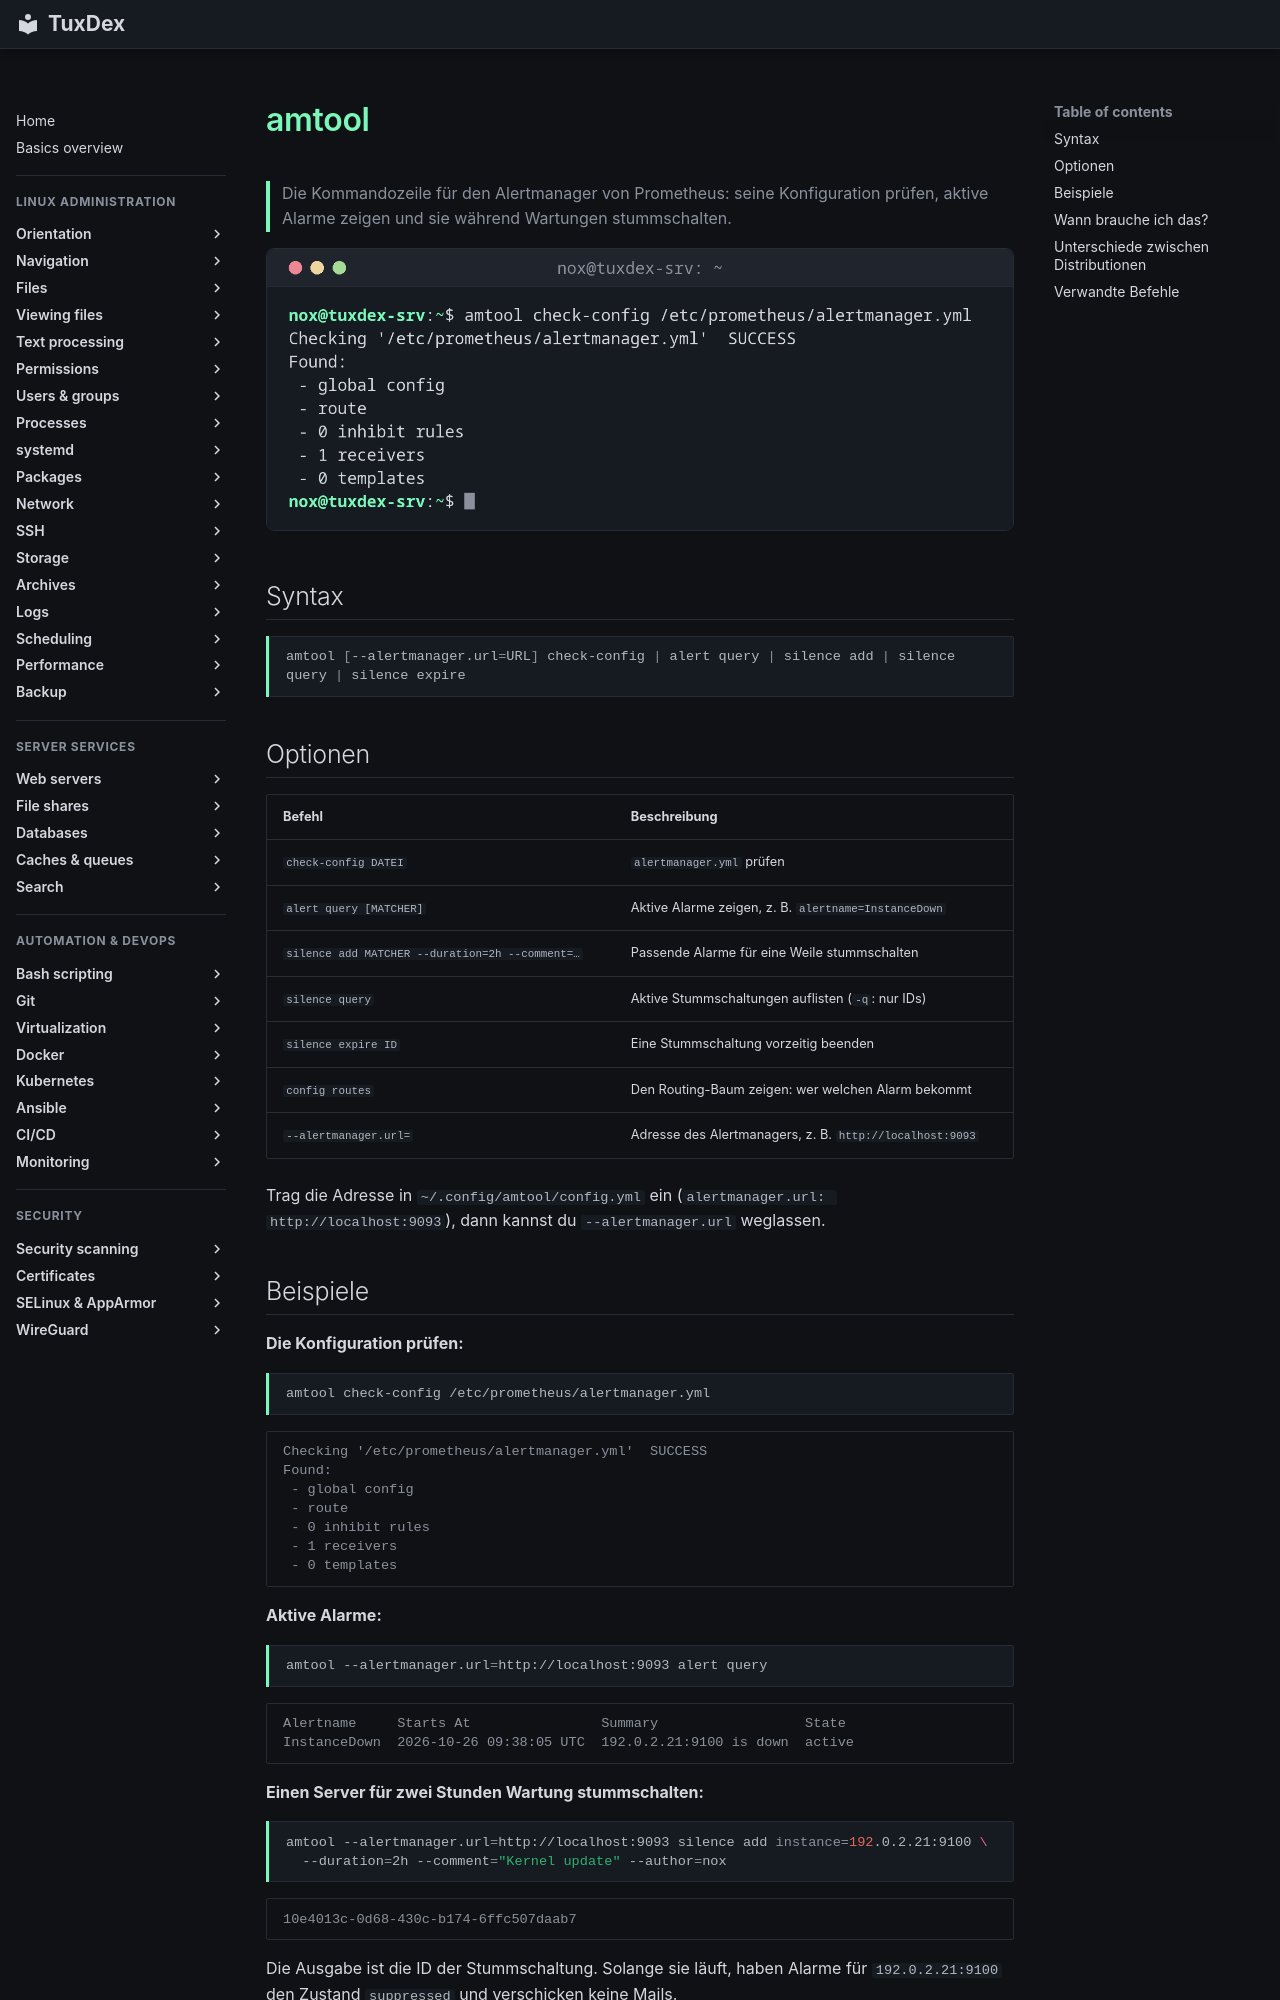

repository: Noxisan/tuxcodex · page: 32-monitoring/amtool.de/index.html · generator: mkdocs

# amtool

> Die Kommandozeile für den Alertmanager von Prometheus: seine Konfiguration prüfen, aktive Alarme zeigen und sie während Wartungen stummschalten.

![amtool output](../assets/screenshots/32-monitoring/amtool.png)

## Syntax

```bash
amtool [--alertmanager.url=URL] check-config | alert query | silence add | silence query | silence expire
```

## Optionen

| Befehl | Beschreibung |
|--------|--------------|
| `check-config DATEI` | `alertmanager.yml` prüfen |
| `alert query [MATCHER]` | Aktive Alarme zeigen, z. B. `alertname=InstanceDown` |
| `silence add MATCHER --duration=2h --comment=…` | Passende Alarme für eine Weile stummschalten |
| `silence query` | Aktive Stummschaltungen auflisten (`-q`: nur IDs) |
| `silence expire ID` | Eine Stummschaltung vorzeitig beenden |
| `config routes` | Den Routing-Baum zeigen: wer welchen Alarm bekommt |
| `--alertmanager.url=` | Adresse des Alertmanagers, z. B. `http://localhost:9093` |

Trag die Adresse in `~/.config/amtool/config.yml` ein (`alertmanager.url: http://localhost:9093`), dann kannst du `--alertmanager.url` weglassen.
